Run: headless pygame with SDL's dummy video driver; simulated clock (each Clock.tick advances the game by its frame time, no real sleeping); random seed 0; keys injected as events and as key.get_pressed() state; no mouse input; restart key SPACE tapped at the start of phases 3 and 4.
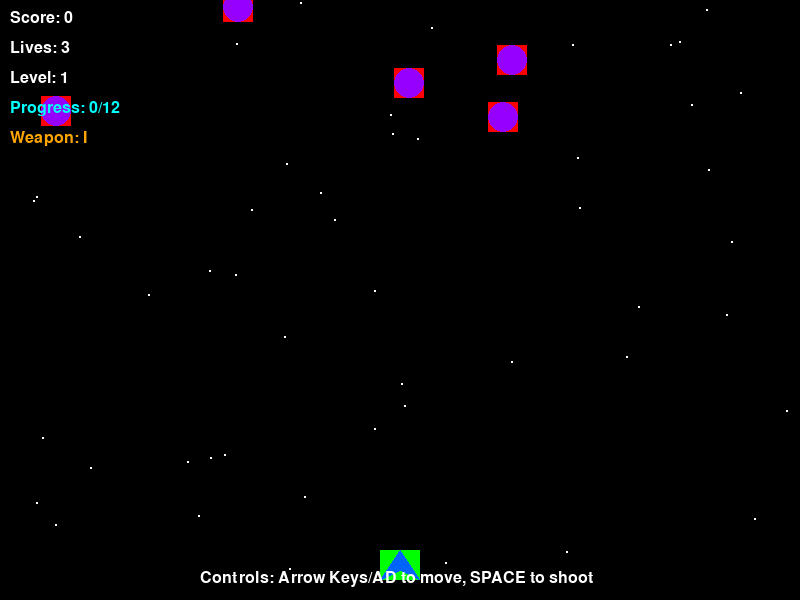
Frame 1 of 4 · flips 1–60 · no input
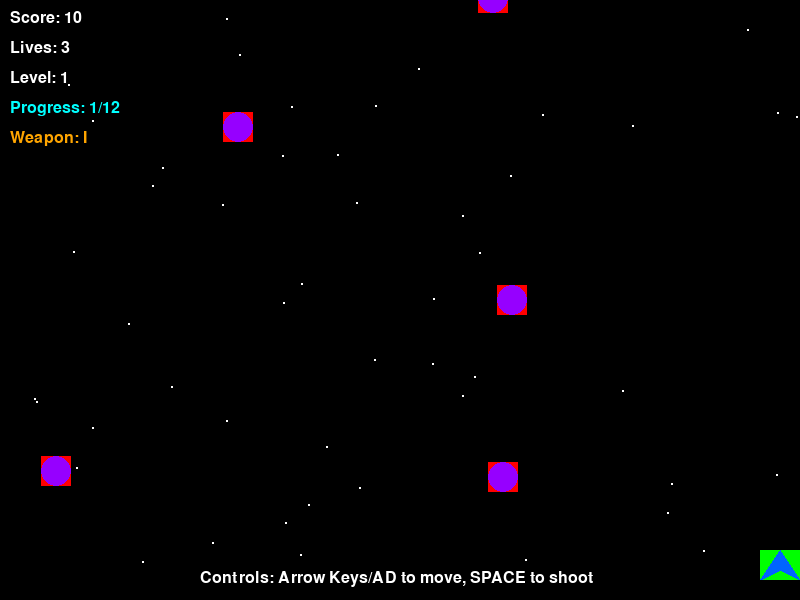
Frame 2 of 4 · flips 61–180 · tapped SPACE, RETURN · held RIGHT (→), D
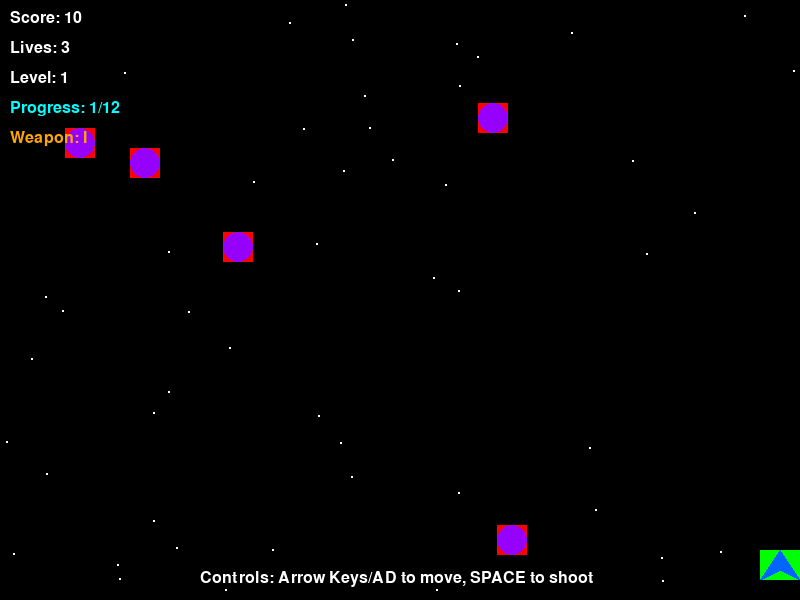
Frame 3 of 4 · flips 181–300 · tapped SPACE · held DOWN (↓), S
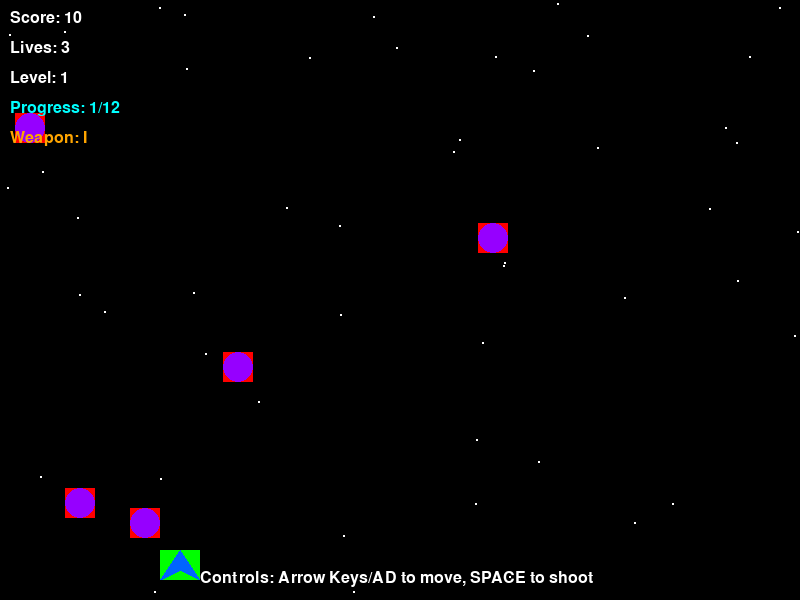
Frame 4 of 4 · flips 301–420 · tapped SPACE · held LEFT (←), A, UP (↑), W

The pygame program that drew these frames:

import pygame
import random
import math

# Initialize Pygame
pygame.init()

# Screen dimensions
WIDTH, HEIGHT = 800, 600
screen = pygame.display.set_mode((WIDTH, HEIGHT))
pygame.display.set_caption("Space Shooter - Enhanced")

# Colors
WHITE = (255, 255, 255)
BLACK = (0, 0, 0)
RED = (255, 0, 0)
GREEN = (0, 255, 0)
BLUE = (0, 100, 255)
YELLOW = (255, 255, 0)
PURPLE = (150, 0, 255)
ORANGE = (255, 165, 0)
CYAN = (0, 255, 255)

# Clock for controlling frame rate
clock = pygame.time.Clock()
FPS = 60

# Game variables
score = 0
lives = 3
level = 1
enemies_killed_this_level = 0
enemies_needed_for_next_level = 10

# Level configuration
LEVEL_CONFIG = {
    1: {"enemy_count": 5, "enemy_speed_min": 1, "enemy_speed_max": 3, "spawn_rate": 0},
    2: {"enemy_count": 6, "enemy_speed_min": 1, "enemy_speed_max": 4, "spawn_rate": 0},
    3: {"enemy_count": 7, "enemy_speed_min": 2, "enemy_speed_max": 4, "spawn_rate": 0},
    4: {"enemy_count": 8, "enemy_speed_min": 2, "enemy_speed_max": 5, "spawn_rate": 0},
    5: {"enemy_count": 9, "enemy_speed_min": 2, "enemy_speed_max": 5, "spawn_rate": 0},
    6: {"enemy_count": 10, "enemy_speed_min": 3, "enemy_speed_max": 6, "spawn_rate": 0},
    7: {"enemy_count": 11, "enemy_speed_min": 3, "enemy_speed_max": 6, "spawn_rate": 0},
    8: {"enemy_count": 12, "enemy_speed_min": 3, "enemy_speed_max": 7, "spawn_rate": 0},
    9: {"enemy_count": 13, "enemy_speed_min": 4, "enemy_speed_max": 7, "spawn_rate": 0},
    10: {"enemy_count": 15, "enemy_speed_min": 4, "enemy_speed_max": 8, "spawn_rate": 0},
}

# Player class
class Player(pygame.sprite.Sprite):
    def __init__(self):
        super().__init__()
        self.image = pygame.Surface((40, 30))
        self.image.fill(GREEN)
        # Draw a simple spaceship shape
        pygame.draw.polygon(self.image, BLUE, [(20, 0), (40, 30), (20, 20), (0, 30)])
        self.rect = self.image.get_rect()
        self.rect.centerx = WIDTH // 2
        self.rect.bottom = HEIGHT - 20
        self.speed = 5
        self.shoot_delay = 250
        self.last_shot = pygame.time.get_ticks()
        self.power_level = 1

    def update(self):
        keys = pygame.key.get_pressed()
        if keys[pygame.K_LEFT] or keys[pygame.K_a]:
            self.rect.x -= self.speed
        if keys[pygame.K_RIGHT] or keys[pygame.K_d]:
            self.rect.x += self.speed
        
        # Keep player on screen
        if self.rect.left < 0:
            self.rect.left = 0
        if self.rect.right > WIDTH:
            self.rect.right = WIDTH

    def shoot(self):
        now = pygame.time.get_ticks()
        if now - self.last_shot > self.shoot_delay:
            self.last_shot = now
            
            if self.power_level == 1:
                bullet = Bullet(self.rect.centerx, self.rect.top)
                all_sprites.add(bullet)
                bullets.add(bullet)
            elif self.power_level == 2:
                # Double shot
                bullet1 = Bullet(self.rect.centerx - 10, self.rect.top)
                bullet2 = Bullet(self.rect.centerx + 10, self.rect.top)
                all_sprites.add(bullet1, bullet2)
                bullets.add(bullet1, bullet2)
            else:
                # Triple shot
                bullet1 = Bullet(self.rect.centerx - 15, self.rect.top)
                bullet2 = Bullet(self.rect.centerx, self.rect.top)
                bullet3 = Bullet(self.rect.centerx + 15, self.rect.top)
                all_sprites.add(bullet1, bullet2, bullet3)
                bullets.add(bullet1, bullet2, bullet3)

    def power_up(self):
        if self.power_level < 3:
            self.power_level += 1

# Bullet class
class Bullet(pygame.sprite.Sprite):
    def __init__(self, x, y):
        super().__init__()
        self.image = pygame.Surface((4, 10))
        self.image.fill(YELLOW)
        self.rect = self.image.get_rect()
        self.rect.centerx = x
        self.rect.bottom = y
        self.speed = 10

    def update(self):
        self.rect.y -= self.speed
        if self.rect.bottom < 0:
            self.kill()

# Enemy class
class Enemy(pygame.sprite.Sprite):
    def __init__(self, speed_min=1, speed_max=4):
        super().__init__()
        self.image = pygame.Surface((30, 30))
        self.image.fill(RED)
        pygame.draw.circle(self.image, PURPLE, (15, 15), 15)
        self.rect = self.image.get_rect()
        self.rect.x = random.randrange(WIDTH - self.rect.width)
        self.rect.y = random.randrange(-100, -40)
        self.speed = random.randrange(speed_min, speed_max + 1)

    def update(self):
        self.rect.y += self.speed
        if self.rect.top > HEIGHT:
            self.rect.x = random.randrange(WIDTH - self.rect.width)
            self.rect.y = random.randrange(-100, -40)

# PowerUp class
class PowerUp(pygame.sprite.Sprite):
    def __init__(self, x, y, power_type="health"):
        super().__init__()
        self.image = pygame.Surface((20, 20))
        self.power_type = power_type
        
        if power_type == "health":
            self.image.fill(GREEN)
            pygame.draw.circle(self.image, WHITE, (10, 10), 8)
        else:  # weapon power
            self.image.fill(ORANGE)
            pygame.draw.circle(self.image, YELLOW, (10, 10), 8)
        
        self.rect = self.image.get_rect()
        self.rect.center = (x, y)
        self.speed = 3

    def update(self):
        self.rect.y += self.speed
        if self.rect.top > HEIGHT:
            self.kill()

# Explosion class
class Explosion(pygame.sprite.Sprite):
    def __init__(self, x, y):
        super().__init__()
        self.radius = 5
        self.max_radius = 30
        self.growth = 2
        self.x = x
        self.y = y
        self.image = pygame.Surface((self.max_radius * 2, self.max_radius * 2))
        self.image.set_colorkey(BLACK)
        self.rect = self.image.get_rect()
        self.rect.center = (x, y)

    def update(self):
        self.radius += self.growth
        if self.radius > self.max_radius:
            self.kill()
        else:
            self.image.fill(BLACK)
            pygame.draw.circle(self.image, YELLOW, (self.max_radius, self.max_radius), self.radius)
            pygame.draw.circle(self.image, RED, (self.max_radius, self.max_radius), max(0, self.radius - 5))

# Sprite groups
all_sprites = pygame.sprite.Group()
enemies = pygame.sprite.Group()
bullets = pygame.sprite.Group()
powerups = pygame.sprite.Group()
explosions = pygame.sprite.Group()

# Create player
player = Player()
all_sprites.add(player)

# Font for text
font = pygame.font.Font(None, 36)
small_font = pygame.font.Font(None, 24)
large_font = pygame.font.Font(None, 72)

def draw_text(text, font, color, x, y):
    text_surface = font.render(text, True, color)
    text_rect = text_surface.get_rect()
    text_rect.center = (x, y)
    screen.blit(text_surface, text_rect)

def get_level_config(level_num):
    """Get configuration for a specific level"""
    if level_num in LEVEL_CONFIG:
        return LEVEL_CONFIG[level_num]
    else:
        # For levels beyond 10, scale difficulty
        extra_levels = level_num - 10
        return {
            "enemy_count": 15 + extra_levels,
            "enemy_speed_min": 4 + (extra_levels // 3),
            "enemy_speed_max": 8 + (extra_levels // 2),
            "spawn_rate": 0
        }

def start_level(level_num):
    """Initialize a new level"""
    global enemies_killed_this_level, enemies_needed_for_next_level
    
    enemies_killed_this_level = 0
    enemies_needed_for_next_level = 10 + (level_num * 2)  # Increases with each level
    
    # Clear existing enemies
    for enemy in enemies:
        enemy.kill()
    
    # Get level configuration
    config = get_level_config(level_num)
    
    # Create enemies for this level
    for i in range(config["enemy_count"]):
        enemy = Enemy(config["enemy_speed_min"], config["enemy_speed_max"])
        all_sprites.add(enemy)
        enemies.add(enemy)

def show_level_complete():
    """Display level complete message"""
    overlay = pygame.Surface((WIDTH, HEIGHT))
    overlay.set_alpha(200)
    overlay.fill(BLACK)
    screen.blit(overlay, (0, 0))
    
    draw_text("LEVEL COMPLETE!", large_font, CYAN, WIDTH // 2, HEIGHT // 2 - 100)
    draw_text(f"Level {level} Cleared!", font, WHITE, WIDTH // 2, HEIGHT // 2 - 30)
    draw_text(f"Score: {score}", font, YELLOW, WIDTH // 2, HEIGHT // 2 + 20)
    draw_text("Press SPACE to Continue", small_font, GREEN, WIDTH // 2, HEIGHT // 2 + 80)

def show_game_over():
    draw_text("GAME OVER", large_font, RED, WIDTH // 2, HEIGHT // 2 - 80)
    draw_text(f"Final Score: {score}", font, WHITE, WIDTH // 2, HEIGHT // 2 - 10)
    draw_text(f"Level Reached: {level}", font, YELLOW, WIDTH // 2, HEIGHT // 2 + 30)
    draw_text("Press SPACE to Restart or ESC to Quit", small_font, WHITE, WIDTH // 2, HEIGHT // 2 + 80)

def reset_game():
    global score, lives, level, player
    score = 0
    lives = 3
    level = 1
    
    # Clear all sprites
    all_sprites.empty()
    enemies.empty()
    bullets.empty()
    powerups.empty()
    explosions.empty()
    
    # Recreate player
    player = Player()
    all_sprites.add(player)
    
    # Start level 1
    start_level(level)

# Initialize first level
start_level(level)

# Game states
PLAYING = 0
LEVEL_COMPLETE = 1
GAME_OVER = 2

game_state = PLAYING
level_complete_time = 0

# Game loop
running = True

while running:
    clock.tick(FPS)
    
    # Event handling
    for event in pygame.event.get():
        if event.type == pygame.QUIT:
            running = False
        elif event.type == pygame.KEYDOWN:
            if game_state == GAME_OVER:
                if event.key == pygame.K_SPACE:
                    game_state = PLAYING
                    reset_game()
                elif event.key == pygame.K_ESCAPE:
                    running = False
            elif game_state == LEVEL_COMPLETE:
                if event.key == pygame.K_SPACE:
                    level += 1
                    start_level(level)
                    game_state = PLAYING
            else:
                if event.key == pygame.K_SPACE:
                    player.shoot()

    if game_state == PLAYING:
        # Update
        all_sprites.update()
        
        # Auto shoot when holding space
        keys = pygame.key.get_pressed()
        if keys[pygame.K_SPACE]:
            player.shoot()
        
        # Check bullet-enemy collisions
        hits = pygame.sprite.groupcollide(enemies, bullets, True, True)
        for hit in hits:
            score += 10
            enemies_killed_this_level += 1
            
            explosion = Explosion(hit.rect.centerx, hit.rect.centery)
            all_sprites.add(explosion)
            explosions.add(explosion)
            
            # Spawn new enemy only if we haven't completed the level
            if enemies_killed_this_level < enemies_needed_for_next_level:
                config = get_level_config(level)
                enemy = Enemy(config["enemy_speed_min"], config["enemy_speed_max"])
                all_sprites.add(enemy)
                enemies.add(enemy)
            
            # Random powerup spawn
            rand_val = random.random()
            if rand_val > 0.92:
                powerup = PowerUp(hit.rect.centerx, hit.rect.centery, "health")
                all_sprites.add(powerup)
                powerups.add(powerup)
            elif rand_val > 0.88:
                powerup = PowerUp(hit.rect.centerx, hit.rect.centery, "weapon")
                all_sprites.add(powerup)
                powerups.add(powerup)
        
        # Check if level is complete
        if enemies_killed_this_level >= enemies_needed_for_next_level and len(enemies) == 0:
            game_state = LEVEL_COMPLETE
            score += 100 * level  # Bonus points for completing level
            level_complete_time = pygame.time.get_ticks()
        
        # Check player-enemy collisions
        hits = pygame.sprite.spritecollide(player, enemies, True)
        for hit in hits:
            lives -= 1
            explosion = Explosion(hit.rect.centerx, hit.rect.centery)
            all_sprites.add(explosion)
            explosions.add(explosion)
            
            # Spawn new enemy
            if enemies_killed_this_level < enemies_needed_for_next_level:
                config = get_level_config(level)
                enemy = Enemy(config["enemy_speed_min"], config["enemy_speed_max"])
                all_sprites.add(enemy)
                enemies.add(enemy)
            
            if lives <= 0:
                game_state = GAME_OVER
        
        # Check player-powerup collisions
        hits = pygame.sprite.spritecollide(player, powerups, True)
        for hit in hits:
            if hit.power_type == "health":
                lives += 1
                score += 50
            else:  # weapon power
                player.power_up()
                score += 75
    
    # Draw
    screen.fill(BLACK)
    
    # Draw stars background
    for i in range(50):
        x = random.randrange(WIDTH)
        y = random.randrange(HEIGHT)
        pygame.draw.circle(screen, WHITE, (x, y), 1)
    
    all_sprites.draw(screen)
    
    # Draw HUD
    score_text = small_font.render(f"Score: {score}", True, WHITE)
    screen.blit(score_text, (10, 10))
    
    lives_text = small_font.render(f"Lives: {lives}", True, WHITE)
    screen.blit(lives_text, (10, 40))
    
    level_text = small_font.render(f"Level: {level}", True, WHITE)
    screen.blit(level_text, (10, 70))
    
    # Draw level progress
    progress_text = small_font.render(f"Progress: {enemies_killed_this_level}/{enemies_needed_for_next_level}", True, CYAN)
    screen.blit(progress_text, (10, 100))
    
    # Draw power level
    power_text = small_font.render(f"Weapon: {'I' * player.power_level}", True, ORANGE)
    screen.blit(power_text, (10, 130))
    
    # Draw controls
    controls_text = small_font.render("Controls: Arrow Keys/AD to move, SPACE to shoot", True, WHITE)
    screen.blit(controls_text, (WIDTH // 2 - 200, HEIGHT - 30))
    
    if game_state == LEVEL_COMPLETE:
        show_level_complete()
    elif game_state == GAME_OVER:
        show_game_over()
    
    pygame.display.flip()

pygame.quit()
